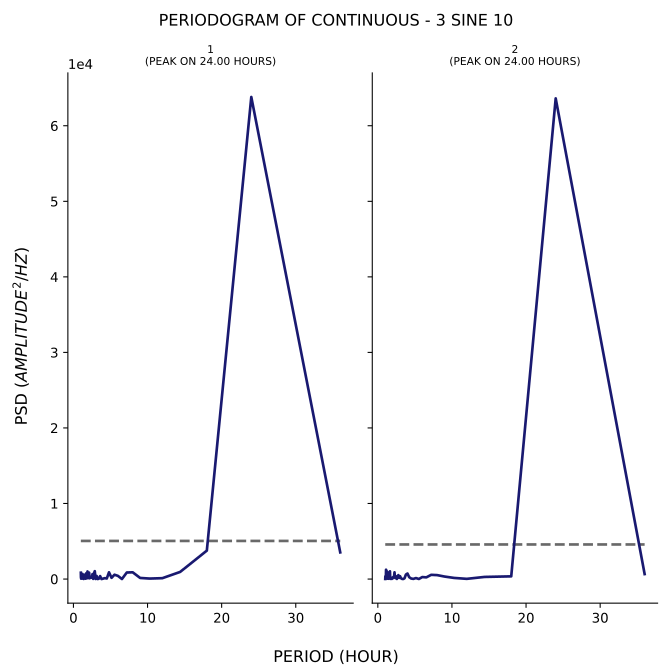

Data behind this chart, as committed beside it:
test, period, psd
1, 36.0, 3529
1, 24.0, 63807
1, 18.0, 3764
1, 14.4, 942.8
1, 12.0, 115.2
1, 10.29, 63.97
1, 9.0, 145.4
1, 8.0, 891.8
1, 7.2, 865.1
1, 6.545, 3.207
1, 6.0, 422.6
1, 5.538, 571.6
1, 5.143, 162.6
1, 4.8, 891.9
1, 4.5, 72.63
1, 4.235, 119.4
1, 4.0, 53.7
1, 3.789, 0.01459
1, 3.6, 390.5
1, 3.429, 47.19
1, 3.273, 0.5371
1, 3.13, 409.4
1, 3.0, 10.19
1, 2.88, 1042
1, 2.769, 751.4
1, 2.667, 22.53
1, 2.571, 653.7
1, 2.483, 236.8
1, 2.4, 167.7
1, 2.323, 202.8
1, 2.25, 243.3
1, 2.182, 98.04
1, 2.118, 850.4
1, 2.057, 121.9
1, 2.0, 136.2
1, 1.946, 155.7
1, 1.895, 1005
1, 1.846, 120.6
1, 1.8, 90.37
1, 1.756, 112.8
1, 1.714, 749.1
1, 1.674, 577.1
1, 1.636, 46.13
1, 1.6, 455.8
1, 1.565, 207.6
1, 1.532, 555.4
1, 1.5, 242.2
1, 1.469, 563.4
1, 1.44, 126.7
1, 1.412, 51.59
1, 1.385, 12.5
1, 1.358, 222.5
1, 1.333, 48.33
1, 1.309, 421
1, 1.286, 47.53
1, 1.263, 245.9
1, 1.241, 58.3
1, 1.22, 680.9
1, 1.2, 208.4
1, 1.18, 212.8
... 82 more rows
